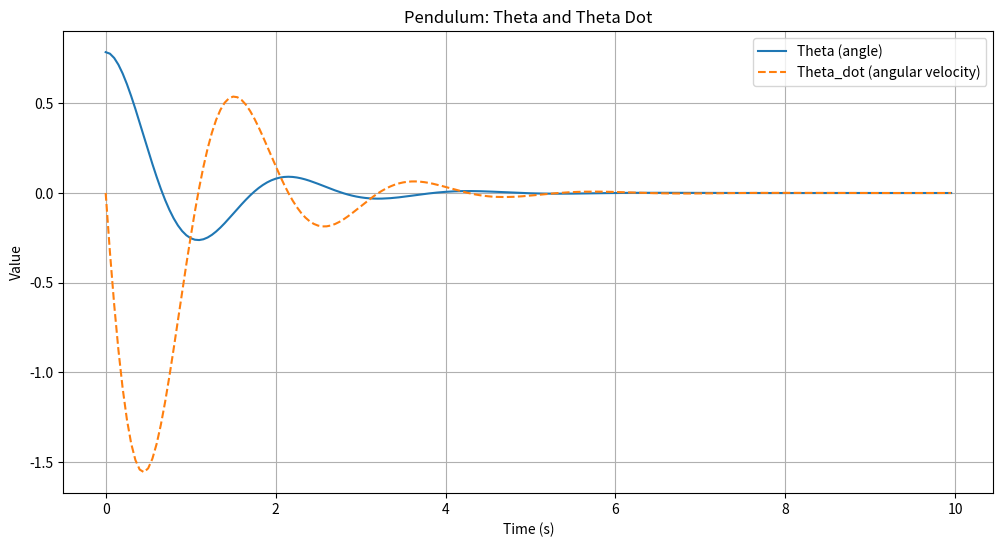
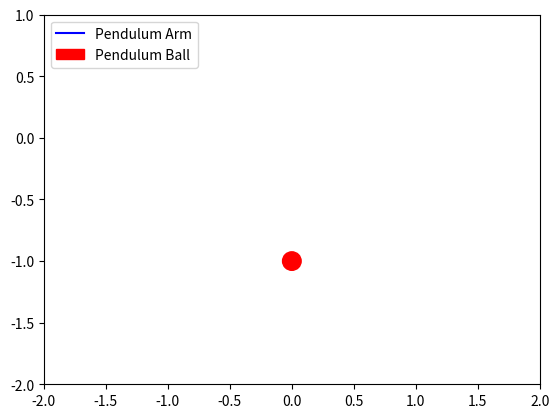

Generate these figures, in order, with matplotlib:
# library imports
import numpy as np
from scipy.integrate import odeint
import matplotlib.pyplot as plt
from matplotlib.animation import FuncAnimation


# Define the pendulum dynamics function
def pendulum_dynamics(y, t, g, L, gamma):
    theta, omega = y
    dtheta_dt = omega
    domega_dt = - (g / L) * np.sin(theta) - (gamma/mass) * omega
    return [dtheta_dt, domega_dt]

# Initial conditions
y0 = [np.pi / 4, 0]  # Initial angle (45 degrees) and initial angular velocity (0)

# dynamic constants
mass = 1 # mass of ball g   
g = 9.81  # gravitational acceleration (m/s^2)
L = 1.0   # length of the pendulum (m)
gamma = 2  # damping coefficient

# Time array
t = np.arange(0, 10, 0.05)

# Solve the ODE 
solution = odeint(pendulum_dynamics, y0, t, args=(g, L, gamma))

# Extract the results
theta = solution[:, 0]  # Angle theta
theta_dot = solution[:, 1]  # Angular velocity

# Plot the results
plt.figure(figsize=(12, 6))
plt.plot(t, theta, label='Theta (angle)')
plt.plot(t, theta_dot, label='Theta_dot (angular velocity)', linestyle='--')
plt.xlabel('Time (s)')
plt.ylabel('Value')
plt.title('Pendulum: Theta and Theta Dot')
plt.legend()
plt.grid()
plt.show()

# Convert theta to Cartesian coordinates for animation
x = L * np.sin(theta)
y = -L * np.cos(theta)

# Create figure and axis
fig, ax = plt.subplots()

# Set axis limits
ax.set_xlim(-L - 1, L + 1)
ax.set_ylim(-L - 1, 1)

# Create pendulum arm and bob (pre-allocate)
line, = ax.plot([], [], color='blue', label='Pendulum Arm')  # Line for the arm
circle = plt.Circle((0, -L), 0.075, color='red', label='Pendulum Ball')  # Circle for the bob
ax.add_patch(circle)
ax.legend(loc='upper left')

# Initialize the plot elements (rod and bob)
def init():
    line.set_data([], [])
    circle.set_center((0, -L))  # Set initial position of the circle (bob)
    return line, circle

# Update function for animation
def update(i):
    line.set_data([0, x[i]], [0, y[i]])  # Update the pendulum arm
    circle.set_center((x[i], y[i]))  # Update the pendulum bob
    return line, circle

# Create the animation
ani = FuncAnimation(fig, update, frames=len(t), init_func=init, blit=True, interval=50)

# Display the animation
plt.show()
